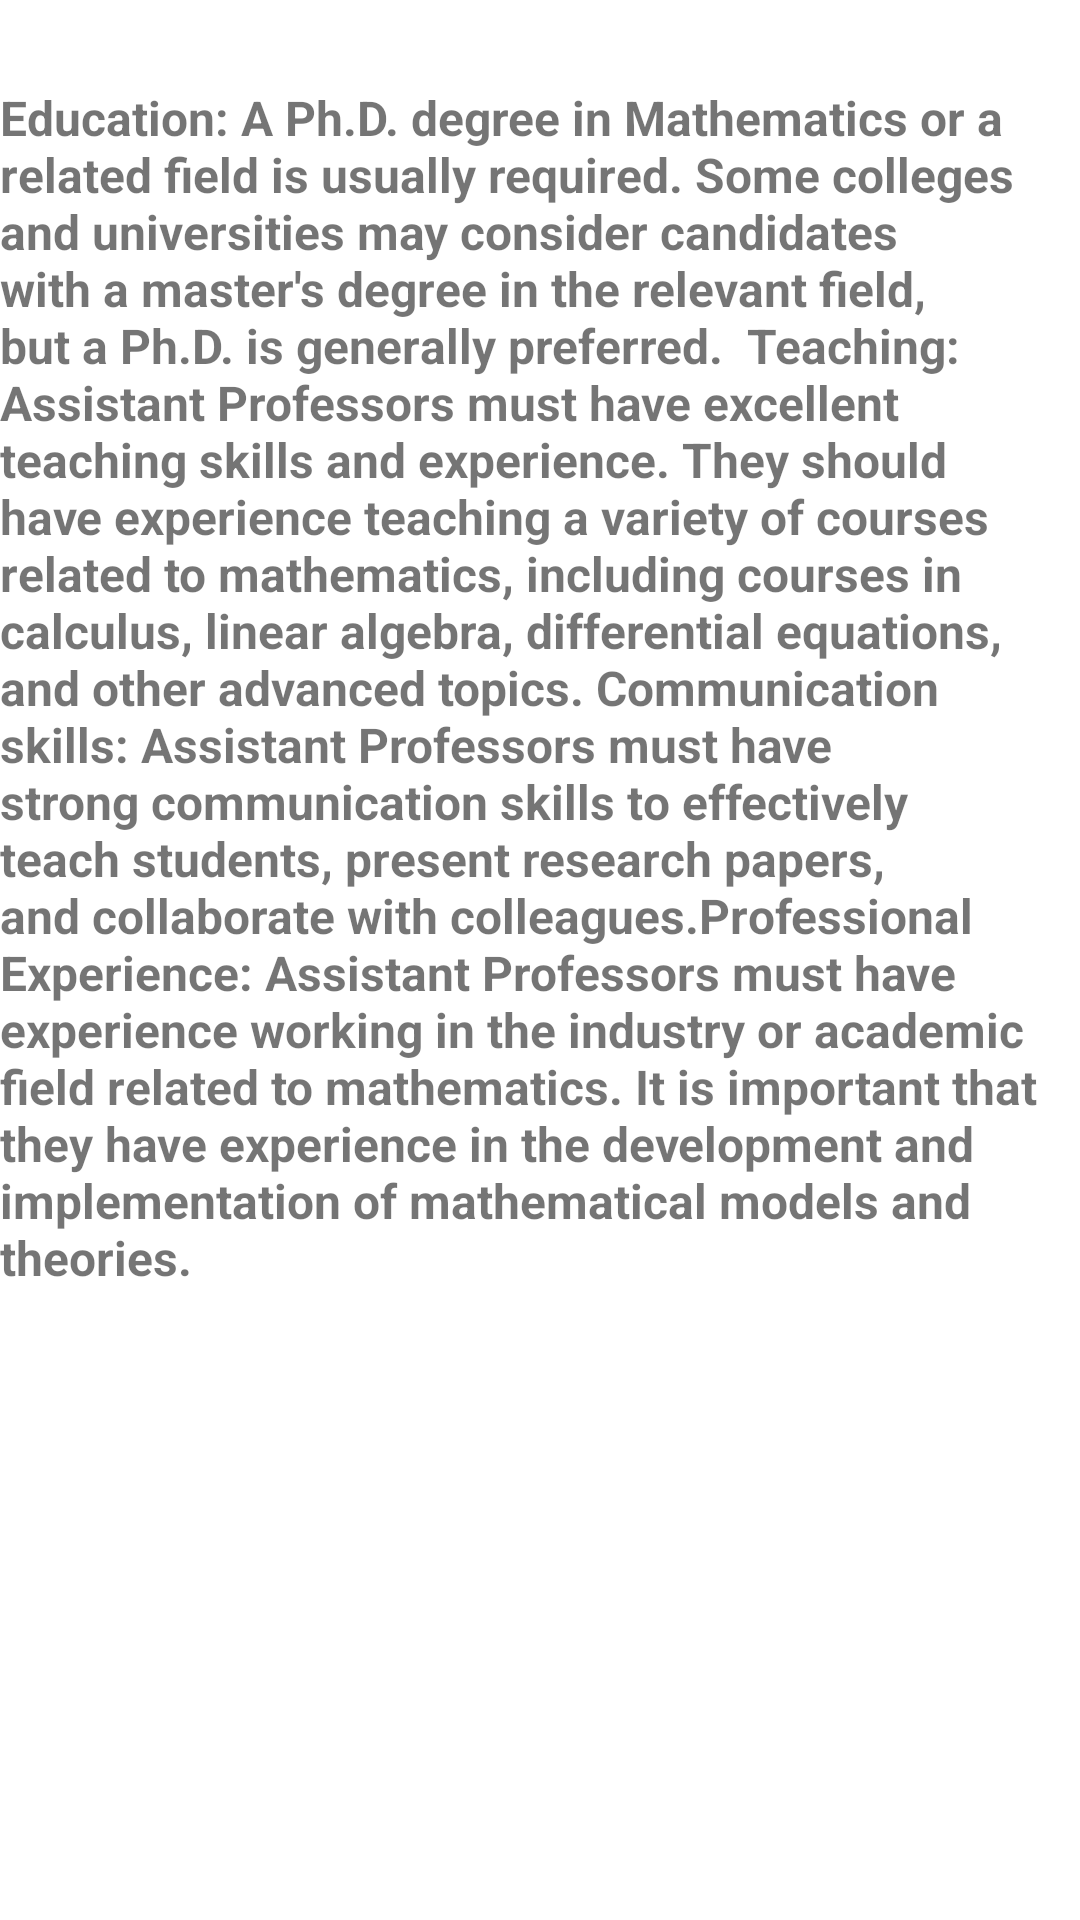

Write the Android layout XML for this screen, with the resource values it uses.
<!-- AndroidManifest.xml: application theme Theme.Job_Search_Project -->
<!-- res/layout/activity_assistant_prof_math.xml -->
<?xml version="1.0" encoding="utf-8"?>
<androidx.constraintlayout.widget.ConstraintLayout xmlns:android="http://schemas.android.com/apk/res/android"
    xmlns:app="http://schemas.android.com/apk/res-auto"
    xmlns:tools="http://schemas.android.com/tools"
    android:layout_width="match_parent"
    android:layout_height="match_parent"
    tools:context=".assistant_prof_math">

    <TextView
        android:id="@+id/textView19"
        android:layout_width="match_parent"
        android:layout_height="wrap_content"
        android:layout_marginTop="64dp"
        android:layout_marginBottom="622dp"
        android:text="Job description:Assistant Professor for Mathematics"
        android:textColor="@color/black"
        android:textSize="18sp"
        android:textStyle="bold"
        app:layout_constraintBottom_toBottomOf="parent"
        app:layout_constraintEnd_toEndOf="parent"
        app:layout_constraintStart_toStartOf="parent"
        app:layout_constraintTop_toTopOf="parent" />

    <TextView
        android:id="@+id/textView20"
        android:layout_width="wrap_content"
        android:layout_height="wrap_content"
        android:layout_marginTop="51dp"
        android:layout_marginBottom="251dp"
        android:text="Education: A Ph.D. degree in Mathematics or a related field is usually required. Some colleges and universities may consider candidates with a master's degree in the relevant field, but a Ph.D. is generally preferred.

Teaching: Assistant Professors must have excellent teaching skills and experience. They should have experience teaching a variety of courses related to mathematics, including courses in calculus, linear algebra, differential equations, and other advanced topics. Communication skills: Assistant Professors must have strong communication skills to effectively teach students, present research papers, and collaborate with colleagues.Professional Experience: Assistant Professors must have experience working in the industry or academic field related to mathematics. It is important that they have experience in the development and implementation of mathematical models and theories."
        android:textSize="16sp"
        android:textStyle="bold"
        app:layout_constraintBottom_toBottomOf="parent"
        app:layout_constraintEnd_toEndOf="parent"
        app:layout_constraintStart_toStartOf="parent"
        app:layout_constraintTop_toBottomOf="@+id/textView19" />

    <TextView
        android:layout_width="wrap_content"
        android:layout_height="wrap_content"
        android:layout_marginStart="16dp"
        android:layout_marginTop="48dp"
        android:layout_marginEnd="182dp"
        android:layout_marginBottom="178dp"
        android:text="Number of job openings=6"
        android:textSize="18sp"
        android:textStyle="bold"
        app:layout_constraintBottom_toBottomOf="parent"
        app:layout_constraintEnd_toEndOf="parent"
        app:layout_constraintStart_toStartOf="parent"
        app:layout_constraintTop_toBottomOf="@+id/textView20" />


</androidx.constraintlayout.widget.ConstraintLayout>
<!-- resources referenced by this layout -->
<resources>
  <color name="black">#FF000000</color>
  <style name="Theme.Job_Search_Project" parent="Theme.MaterialComponents.DayNight.NoActionBar">
          
          <item name="colorPrimary">@color/blue</item>
          <item name="colorPrimaryVariant">@color/blue</item>
          <item name="colorOnPrimary">@color/white</item>
          
          <item name="colorSecondary">@color/teal_700</item>
          <item name="colorSecondaryVariant">@color/teal_700</item>
          <item name="colorOnSecondary">@color/black</item>
          
          <item name="android:statusBarColor">?attr/colorPrimaryVariant</item>
          
      </style>
  <color name="blue">#5DA4E3</color>
  <color name="white">#EBE4E4</color>
  <color name="teal_700">#FF03DAC5</color>
</resources>
